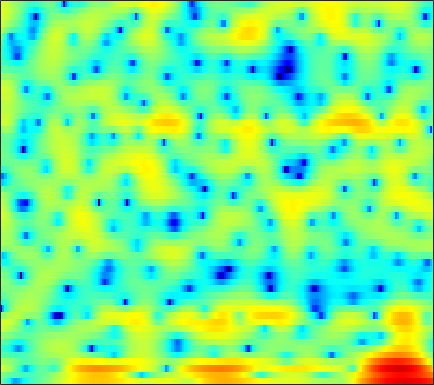

Values plotted in this chart, from the file beside it:
-0.97695, -2.0719, -3.9051, -6.1117, -8.1078, -11.182, -13.755, -13.856, -12.266, -10.311, -8.4332, -7.4023, -6.1413, -5.1806, -4.4974, -3.6956, -3.0388, -2.5481, -1.883, -1.249, -0.59712, -0.041309, 0.67659, 1.4569
0.452, -0.02677, -0.6824, -1.314, -1.755, -2.295, -2.781, -3.081, -3.395, -3.646, -3.808, -3.866, -3.849, -3.749, -3.604, -3.347, -3.029, -2.744, -2.325, -1.844, -1.326, -0.8879, -0.2714, 0.4072
5.231, 4.748, 3.995, 3.084, 2.325, 1.087, -0.3643, -1.693, -3.854, -6.624, -10.19, -12.99, -13.06, -9.682, -7.439, -5.195, -3.67, -2.902, -2.261, -2.005, -2.177, -2.579, -3.449, -4.523
2.064, 1.87, 1.509, 1.066, 0.6647, 0.05815, -0.6435, -1.182, -1.899, -2.522, -2.971, -3.107, -3.094, -2.756, -2.371, -1.787, -1.222, -0.8812, -0.5091, -0.2953, -0.2468, -0.3114, -0.5241, -0.7553
-3.286, -3.223, -3.274, -3.429, -3.621, -3.893, -4.136, -4.26, -4.292, -4.182, -3.897, -3.593, -3.085, -2.487, -1.996, -1.368, -0.7506, -0.3126, 0.217, 0.6985, 1.124, 1.401, 1.736, 2.021
-4.842, -5.005, -5.539, -6.479, -7.486, -9.305, -11.75, -13.9, -15.68, -13.77, -10.62, -8.534, -6.228, -4.415, -3.264, -1.965, -0.8728, -0.1604, 0.653, 1.347, 1.937, 2.308, 2.728, 3.077
-2.232, -2.55, -3.153, -3.997, -4.751, -5.876, -7.05, -7.786, -8.241, -7.883, -6.871, -5.918, -4.607, -3.387, -2.552, -1.565, -0.7148, -0.1361, 0.5438, 1.134, 1.639, 1.966, 2.344, 2.655
1.382, 1.116, 0.6791, 0.1733, -0.252, -0.8189, -1.371, -1.724, -2.131, -2.399, -2.537, -2.529, -2.392, -2.132, -1.897, -1.493, -1.051, -0.7243, -0.3166, 0.04582, 0.3522, 0.5415, 0.7631, 0.9562
4.634, 4.371, 3.949, 3.436, 2.975, 2.268, 1.426, 0.7038, -0.3761, -1.57, -2.795, -3.604, -4.361, -4.444, -4.096, -3.381, -2.608, -2.121, -1.639, -1.395, -1.345, -1.412, -1.621, -1.896
5.661, 5.531, 5.334, 5.049, 4.753, 4.184, 3.347, 2.513, 0.9845, -1.181, -4.348, -7.928, -15.14, -12.61, -8.251, -4.819, -2.98, -2.263, -1.969, -2.282, -3.186, -4.231, -6.128, -8.38
0.2591, 0.6352, 1.433, 2.282, 2.835, 3.365, 3.61, 3.584, 3.322, 2.837, 2.226, 1.755, 1.271, 0.994, 0.9175, 0.8501, 0.6476, 0.2932, -0.522, -1.873, -3.837, -5.822, -9.347, -14.36
-25.71, -13.5, -7.064, -3.408, -1.486, 0.3721, 1.682, 2.381, 3.021, 3.387, 3.563, 3.606, 3.529, 3.361, 3.15, 2.758, 2.209, 1.682, 0.8008, -0.3139, -1.661, -2.792, -4.413, -6.029
-6.811, -5.888, -4.416, -2.866, -1.765, -0.4807, 0.569, 1.212, 1.897, 2.397, 2.735, 2.889, 2.98, 2.949, 2.845, 2.599, 2.234, 1.871, 1.271, 0.5667, -0.2504, -0.9074, -1.838, -2.758
-2.627, -2.19, -1.591, -1.002, -0.5664, -0.01739, 0.4812, 0.815, 1.213, 1.558, 1.84, 2.012, 2.189, 2.294, 2.313, 2.262, 2.106, 1.92, 1.569, 1.102, 0.5103, -0.01532, -0.8143, -1.739
-0.09194, -0.04798, -0.01832, -0.02349, -0.04405, -0.08624, -0.114, -0.1092, -0.0467, 0.112, 0.3852, 0.6372, 1.017, 1.398, 1.663, 1.942, 2.113, 2.155, 2.09, 1.873, 1.498, 1.105, 0.4129, -0.486
1.125, 0.8184, 0.3108, -0.3146, -0.8877, -1.768, -2.774, -3.527, -4.317, -4.512, -3.93, -3.098, -1.797, -0.5396, 0.2933, 1.215, 1.912, 2.293, 2.617, 2.738, 2.671, 2.501, 2.111, 1.538
0.4706, -0.04125, -0.8391, -1.829, -2.74, -4.333, -6.585, -9.056, -14.72, -32.32, -14.04, -9.218, -5.331, -2.764, -1.34, 0.1076, 1.173, 1.768, 2.343, 2.703, 2.884, 2.914, 2.834, 2.632
-1.796, -2.332, -2.951, -3.479, -3.861, -4.409, -5.037, -5.508, -5.958, -5.921, -5.233, -4.375, -3.057, -1.78, -0.9327, 0.01663, 0.7604, 1.191, 1.622, 1.931, 2.13, 2.229, 2.304, 2.327
-6.644, -7.685, -7.598, -6.369, -5.338, -4.145, -3.232, -2.7, -2.11, -1.581, -1.054, -0.665, -0.167, 0.2863, 0.5702, 0.8578, 1.016, 1.059, 1.038, 0.9614, 0.9001, 0.8995, 1.01, 1.235
-8.986, -11.88, -10.04, -6.224, -4.119, -2.154, -0.8137, -0.09088, 0.6007, 1.082, 1.416, 1.595, 1.746, 1.789, 1.733, 1.512, 1.08, 0.5906, -0.3143, -1.514, -2.78, -3.443, -3.358, -2.181
0.3228, 0.04518, -0.007439, 0.2245, 0.4881, 0.8362, 1.056, 1.131, 1.106, 0.9634, 0.7876, 0.6734, 0.568, 0.5076, 0.4407, 0.2326, -0.2327, -0.8458, -2.195, -4.418, -8.239, -12.8, -13.39, -6.867
2.299, 2.275, 2.164, 1.944, 1.692, 1.205, 0.4939, -0.2287, -1.449, -2.942, -4.499, -5.405, -5.679, -4.896, -4.012, -2.951, -2.226, -1.941, -1.853, -2.014, -2.217, -2.24, -1.901, -1.121
2.447, 2.567, 2.489, 2.156, 1.736, 0.905, -0.2566, -1.399, -3.438, -6.324, -10.81, -16.24, -17.57, -10.7, -7.611, -4.934, -3.198, -2.286, -1.429, -0.8581, -0.4435, -0.1891, 0.1381, 0.4975
2.986, 3.062, 2.913, 2.514, 2.054, 1.265, 0.2737, -0.5761, -1.814, -3.058, -4.156, -4.703, -4.869, -4.411, -3.804, -2.869, -1.986, -1.413, -0.8122, -0.4033, -0.199, -0.1557, -0.2271, -0.3978
4.473, 4.278, 3.825, 3.17, 2.571, 1.669, 0.6968, -0.03638, -0.9526, -1.718, -2.252, -2.45, -2.456, -2.181, -1.853, -1.314, -0.7564, -0.3727, 0.0006377, 0.1638, 0.05527, -0.257, -1.046, -2.373
5.656, 5.097, 4.15, 2.98, 1.971, 0.4615, -1.15, -2.337, -3.752, -4.825, -5.331, -5.339, -4.898, -4.055, -3.264, -2.137, -1.071, -0.378, 0.3361, 0.7502, 0.8281, 0.6294, -0.03216, -1.205
5.281, 4.411, 2.98, 1.205, -0.419, -3.022, -6.24, -9.137, -13.39, -16.5, -16.82, -16.08, -14.07, -11.06, -8.609, -5.677, -3.281, -1.86, -0.3579, 0.6992, 1.349, 1.61, 1.697, 1.553
4.316, 3.389, 1.909, 0.0821, -1.576, -4.307, -7.813, -11.11, -16.45, -20.9, -22.03, -23.7, -23.8, -15.82, -11.24, -6.867, -3.759, -1.966, -0.1536, 1.163, 2.071, 2.516, 2.849, 2.926
2.596, 1.91, 0.9209, -0.189, -1.118, -2.486, -3.958, -5.093, -6.454, -7.476, -7.986, -7.925, -7.17, -5.775, -4.472, -2.678, -0.9942, 0.1245, 1.355, 2.302, 2.965, 3.285, 3.477, 3.399
-1.773, -2.096, -2.337, -2.416, -2.428, -2.451, -2.496, -2.542, -2.592, -2.555, -2.4, -2.179, -1.726, -1.12, -0.5941, 0.1439, 0.8678, 1.374, 1.974, 2.453, 2.783, 2.939, 2.998, 2.863
-10.66, -10.67, -9.069, -6.952, -5.54, -4.028, -2.9, -2.232, -1.535, -0.9882, -0.5258, -0.219, 0.1408, 0.4636, 0.6815, 0.9428, 1.152, 1.275, 1.404, 1.509, 1.617, 1.696, 1.8, 1.876
-17.12, -17.18, -12.35, -8.346, -6.153, -4.013, -2.474, -1.601, -0.6935, -0.0315, 0.447, 0.7079, 0.9368, 1.034, 1.017, 0.8688, 0.5831, 0.28, -0.2118, -0.6952, -0.9843, -0.9757, -0.5932, 0.1042
-6.078, -5.631, -4.736, -3.644, -2.831, -1.84, -1.008, -0.5017, 0.04046, 0.4394, 0.7059, 0.8316, 0.9111, 0.847, 0.6734, 0.2282, -0.5532, -1.41, -3.097, -5.635, -9.135, -10.64, -7.655, -3.739
-1.974, -1.812, -1.61, -1.418, -1.316, -1.238, -1.222, -1.247, -1.328, -1.393, -1.392, -1.331, -1.21, -1.094, -1.068, -1.202, -1.629, -2.2, -3.368, -5.013, -6.76, -7.186, -5.5, -2.746
-0.7317, -0.8789, -1.155, -1.555, -1.941, -2.627, -3.539, -4.36, -5.567, -6.66, -7.184, -7.01, -6.173, -5.043, -4.223, -3.307, -2.619, -2.274, -1.938, -1.678, -1.319, -0.9091, -0.1312, 0.8565
-0.9014, -1.141, -1.579, -2.233, -2.904, -4.109, -5.788, -7.489, -10.69, -16.11, -30.71, -21, -13.1, -9.144, -7.137, -5.127, -3.607, -2.666, -1.614, -0.7084, 0.123, 0.7288, 1.518, 2.275
-1.792, -1.74, -1.887, -2.329, -2.896, -3.96, -5.333, -6.572, -8.362, -10.06, -10.99, -10.83, -9.685, -8.104, -6.873, -5.339, -3.981, -3.03, -1.851, -0.7383, 0.2796, 0.9939, 1.86, 2.621
-2.246, -1.484, -1.051, -1.159, -1.537, -2.382, -3.575, -4.603, -5.981, -7.148, -7.893, -8.069, -7.761, -7.081, -6.458, -5.586, -4.615, -3.852, -2.724, -1.481, -0.1858, 0.7245, 1.818, 2.722
0.8829, 1.574, 1.958, 1.751, 1.241, 0.07925, -1.684, -3.418, -6.43, -10.06, -12.53, -11.88, -9.806, -8.273, -7.704, -7.545, -7.715, -7.579, -6.322, -4.028, -1.591, -0.003992, 1.704, 2.912
4.535, 4.673, 4.601, 4.154, 3.527, 2.245, 0.4302, -1.371, -4.451, -8.215, -10.92, -10.42, -8.572, -7.611, -7.658, -8.936, -12.55, -17.67, -15.18, -7.758, -3.443, -1.255, 0.8087, 2.111
4.402, 4.469, 4.346, 3.964, 3.509, 2.661, 1.555, 0.5915, -0.7956, -2.076, -3.118, -3.678, -4.194, -4.615, -4.939, -5.457, -5.924, -5.97, -5.443, -4.322, -3.002, -2.013, -0.8772, -0.04096
3.42, 3.646, 3.711, 3.527, 3.239, 2.687, 1.96, 1.339, 0.4545, -0.4253, -1.231, -1.787, -2.449, -2.995, -3.355, -3.752, -3.994, -4.112, -4.08, -3.897, -3.544, -3.169, -2.604, -2.008
3.458, 3.769, 3.918, 3.79, 3.525, 2.983, 2.268, 1.64, 0.7345, -0.2165, -1.124, -1.729, -2.416, -2.97, -3.317, -3.721, -4.138, -4.507, -5.084, -5.681, -6.09, -6.15, -5.685, -4.654
4.591, 4.754, 4.734, 4.447, 4.062, 3.313, 2.304, 1.379, -0.05362, -1.648, -3.22, -4.176, -4.9, -5.018, -4.881, -4.743, -4.928, -5.349, -6.528, -8.681, -12.58, -17.18, -15.73, -9.369
5.221, 5.194, 4.975, 4.525, 4.019, 3.078, 1.773, 0.5051, -1.703, -4.778, -9.416, -14.88, -16.98, -10.59, -7.83, -5.717, -4.69, -4.455, -4.734, -5.628, -6.844, -7.463, -6.933, -5.039
3.893, 3.838, 3.628, 3.233, 2.792, 2, 0.9482, -0.04118, -1.657, -3.585, -5.682, -6.96, -7.375, -6.288, -5.135, -3.74, -2.679, -2.146, -1.689, -1.43, -1.239, -1.073, -0.7248, -0.2546
0.9373, 1.045, 1.033, 0.8411, 0.5903, 0.1387, -0.4217, -0.8877, -1.532, -2.12, -2.548, -2.715, -2.669, -2.317, -1.914, -1.276, -0.639, -0.1865, 0.3304, 0.7604, 1.106, 1.321, 1.541, 1.67
-2.386, -2.091, -1.982, -2.118, -2.319, -2.663, -3.004, -3.194, -3.305, -3.25, -3.002, -2.704, -2.188, -1.571, -1.065, -0.3724, 0.2968, 0.7737, 1.349, 1.838, 2.224, 2.446, 2.63, 2.678
-4.504, -4.446, -4.717, -5.322, -5.929, -6.858, -7.669, -8.008, -7.895, -7.128, -5.997, -5.038, -3.76, -2.56, -1.719, -0.6876, 0.2424, 0.8634, 1.605, 2.226, 2.72, 3.009, 3.266, 3.376
-4.82, -5.4, -6.513, -8.072, -9.6, -12.33, -16.36, -20.26, -19.78, -14.36, -10.49, -8.31, -6.01, -4.17, -2.996, -1.639, -0.4468, 0.3515, 1.293, 2.097, 2.771, 3.171, 3.575, 3.804
-3.958, -5.097, -6.866, -8.875, -10.51, -12.72, -14.92, -16.01, -15.56, -13.24, -10.67, -8.928, -6.98, -5.315, -4.216, -2.841, -1.551, -0.621, 0.5388, 1.602, 2.521, 3.094, 3.694, 4.086
-2.347, -4.168, -7.053, -10.24, -12.31, -13.52, -12.86, -12, -10.84, -9.709, -8.696, -8.065, -7.361, -6.716, -6.146, -5.116, -3.753, -2.577, -0.9234, 0.6518, 2.017, 2.895, 3.817, 4.459
0.3115, -1.784, -5.446, -10.66, -15.94, -16.43, -11.87, -9.821, -8.235, -7.594, -7.562, -8.005, -9.17, -11.14, -12.87, -13.47, -10.23, -7.271, -3.928, -1.282, 0.8336, 2.122, 3.47, 4.431
3.233, 1.958, 0.1251, -1.666, -2.797, -3.83, -4.344, -4.563, -4.898, -5.486, -6.522, -7.615, -9.646, -12.38, -14.68, -15.77, -12.78, -9.944, -6.525, -3.688, -1.347, 0.1066, 1.677, 2.866
4.991, 4.28, 3.256, 2.199, 1.416, 0.4129, -0.5678, -1.314, -2.408, -3.64, -5.107, -6.359, -8.244, -10.2, -11.48, -12.61, -12.32, -11.08, -8.65, -6.07, -3.707, -2.208, -0.5566, 0.6783
5.826, 5.427, 4.768, 3.986, 3.34, 2.4, 1.385, 0.5461, -0.6923, -2.099, -3.724, -5.143, -7.381, -10.29, -13.33, -20.36, -30.98, -18, -11.54, -7.714, -5.025, -3.521, -1.989, -0.9618
5.96, 5.707, 5.208, 4.553, 3.976, 3.107, 2.141, 1.361, 0.2575, -0.9637, -2.327, -3.432, -5.036, -6.742, -7.996, -9.284, -9.55, -8.866, -7.286, -5.523, -4.013, -3.091, -2.244, -1.791
5.782, 5.505, 4.957, 4.241, 3.612, 2.72, 1.784, 1.101, 0.2068, -0.6974, -1.603, -2.319, -3.275, -4.164, -4.686, -5.083, -5.014, -4.662, -3.923, -3.019, -2.156, -1.625, -1.228, -1.253
